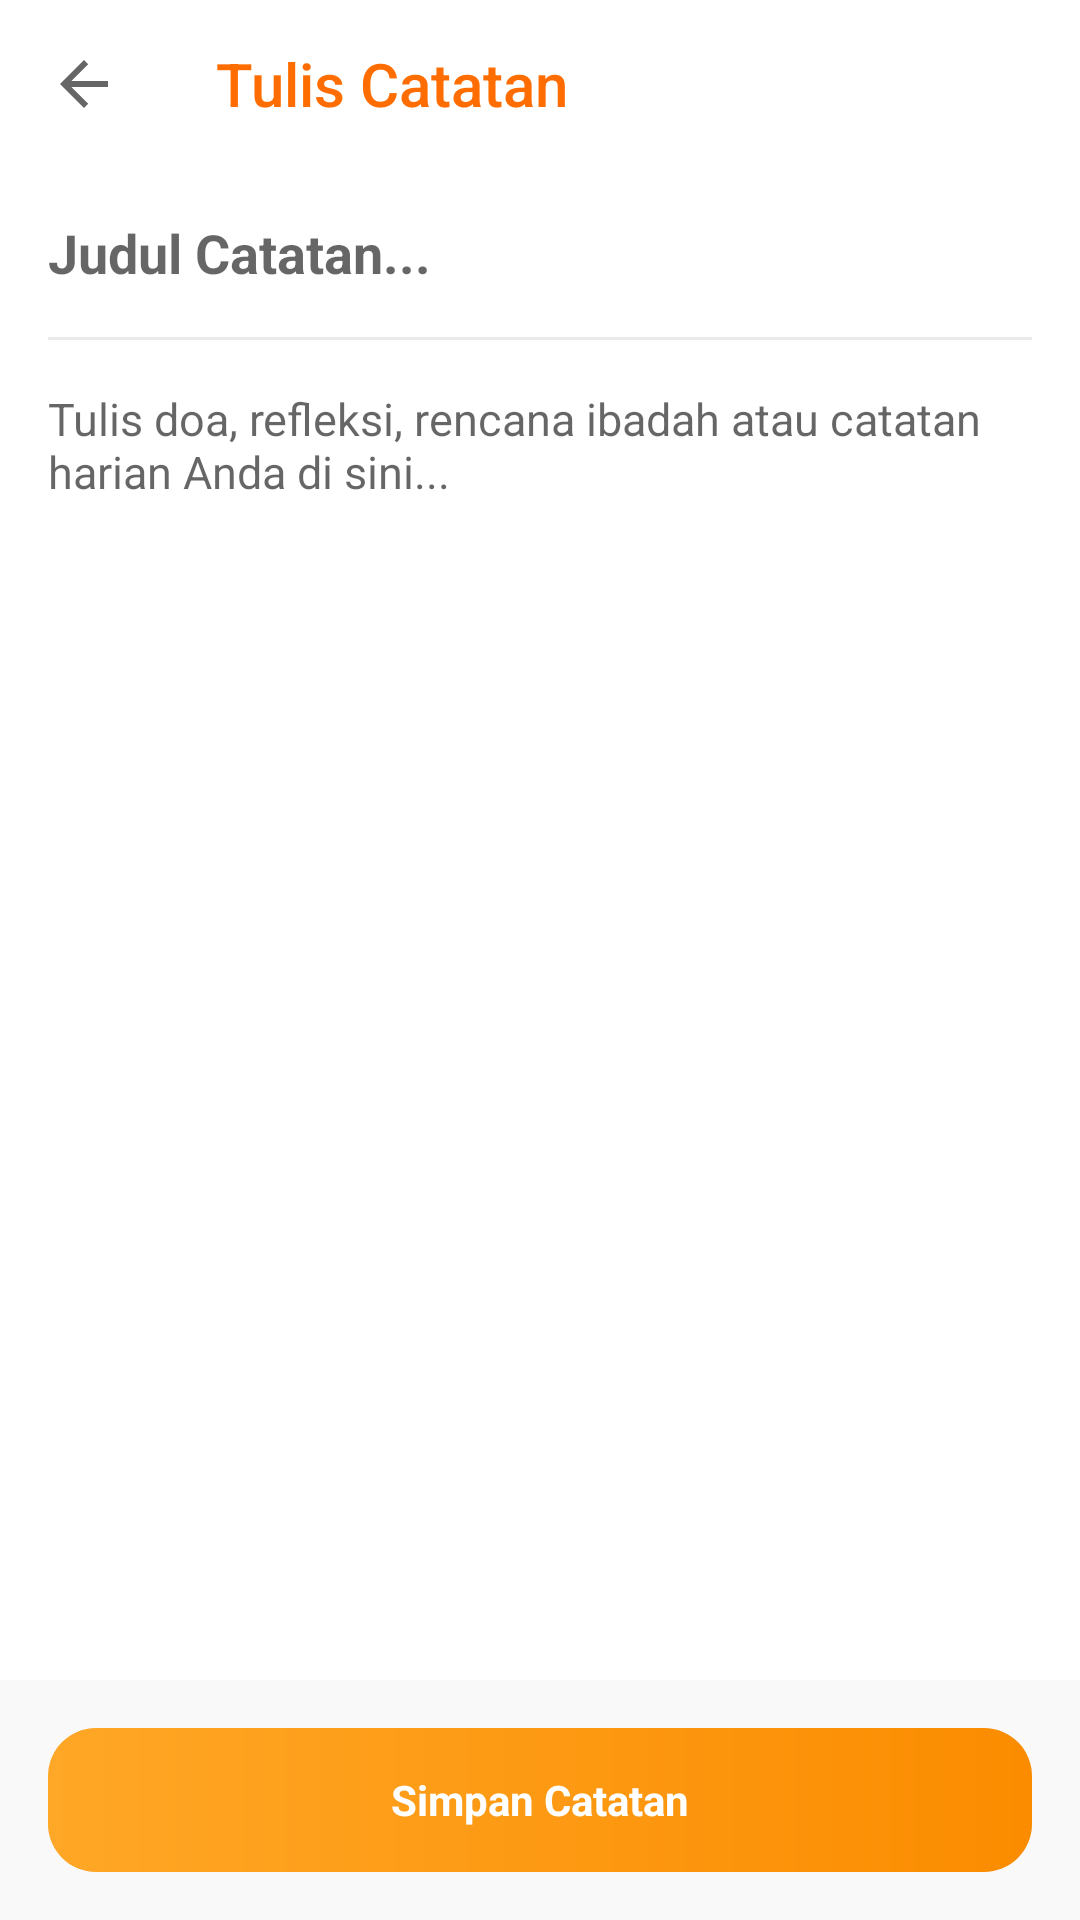

The Android layout XML behind this screen, and the referenced resources:
<!-- AndroidManifest.xml: activity theme QuranToolBarDayNight -->
<!-- res/layout/activity_catatan_write.xml -->
<?xml version="1.0" encoding="utf-8"?>
<LinearLayout xmlns:android="http://schemas.android.com/apk/res/android"
    xmlns:app="http://schemas.android.com/apk/res-auto"
    android:layout_width="match_parent"
    android:layout_height="match_parent"
    android:orientation="vertical"
    android:background="#FFFFFF">

  
  <androidx.appcompat.widget.Toolbar
      android:id="@+id/toolbar"
      android:layout_width="match_parent"
      android:layout_height="?attr/actionBarSize"
      android:background="#FFFFFF"
      app:title="Tulis Catatan"
      app:titleTextColor="@color/accent_color"
      app:navigationIcon="?attr/homeAsUpIndicator"
      app:navigationContentDescription="Back"
      app:elevation="2dp" />

  
  <EditText
      android:id="@+id/edt_note_title"
      android:layout_width="match_parent"
      android:layout_height="wrap_content"
      android:hint="Judul Catatan..."
      android:textSize="18sp"
      android:textStyle="bold"
      android:textColor="#212121"
      android:background="@null"
      android:padding="16dp"
      android:singleLine="true" />

  
  <View
      android:layout_width="match_parent"
      android:layout_height="1dp"
      android:background="#FFEAEAEA"
      android:layout_marginLeft="16dp"
      android:layout_marginRight="16dp" />

  
  <EditText
      android:id="@+id/edt_note_content"
      android:layout_width="match_parent"
      android:layout_height="0dp"
      android:layout_weight="1"
      android:hint="Tulis doa, refleksi, rencana ibadah atau catatan harian Anda di sini..."
      android:textSize="15sp"
      android:textColor="#424242"
      android:background="@null"
      android:padding="16dp"
      android:gravity="top"
      android:inputType="textMultiLine" />

  
  <LinearLayout
      android:layout_width="match_parent"
      android:layout_height="wrap_content"
      android:orientation="horizontal"
      android:padding="16dp"
      android:background="#FFF9F9F9">

    
    <LinearLayout
        android:id="@+id/btn_delete_note"
        android:layout_width="0dp"
        android:layout_height="48dp"
        android:layout_weight="1"
        android:background="@drawable/bg_chip_unselected"
        android:backgroundTint="#FFEEF0"
        android:gravity="center"
        android:layout_marginEnd="8dp"
        android:visibility="gone"
        android:clickable="true"
        android:focusable="true">
      <TextView
          android:layout_width="wrap_content"
          android:layout_height="wrap_content"
          android:text="Hapus"
          android:textColor="#D32F2F"
          android:textStyle="bold"
          android:textSize="14sp" />
    </LinearLayout>

    
    <LinearLayout
        android:id="@+id/btn_save_note"
        android:layout_width="0dp"
        android:layout_height="48dp"
        android:layout_weight="1"
        android:background="@drawable/bg_card_doa"
        android:gravity="center"
        android:clickable="true"
        android:focusable="true">
      <TextView
          android:layout_width="wrap_content"
          android:layout_height="wrap_content"
          android:text="Simpan Catatan"
          android:textColor="#FFFFFF"
          android:textStyle="bold"
          android:textSize="14sp" />
    </LinearLayout>

  </LinearLayout>

</LinearLayout>
<!-- resources referenced by this layout -->
<resources>
  <color name="accent_color">#ffff6d00</color>
  <!-- drawable bg_card_doa (drawable) -->
  <?xml version="1.0" encoding="utf-8"?>
  <shape xmlns:android="http://schemas.android.com/apk/res/android"
      android:shape="rectangle">
      <gradient
          android:startColor="#FFA726"
          android:endColor="#FB8C00"
          android:angle="0" />
      <corners android:radius="16dp" />
  </shape>
  <style name="QuranToolBarDayNight" parent="Theme.MaterialComponents.DayNight.NoActionBar.Bridge">
      <item name="android:windowBackground">@color/surface</item>
      <item name="actionModeBackground">@color/toolbar</item>
      <item name="colorAccent">@color/accent_color</item>
      <item name="colorPrimary">@color/toolbar</item>
      <item name="iconTint">@color/icon_tint</item>
      <item name="windowActionModeOverlay">true</item>
      <item name="spinnerStyle">?attr/actionDropDownStyle</item>
      <item name="spinnerDropDownItemStyle">@style/SherlockDropDownItem</item>
      <item name="spinnerItemStyle">@style/SherlockSpinnerItem</item>
    </style>
  <color name="surface">#fffaf8f7</color>
  <color name="toolbar">@color/surface</color>
  <color name="icon_tint">#ff212529</color>
</resources>
